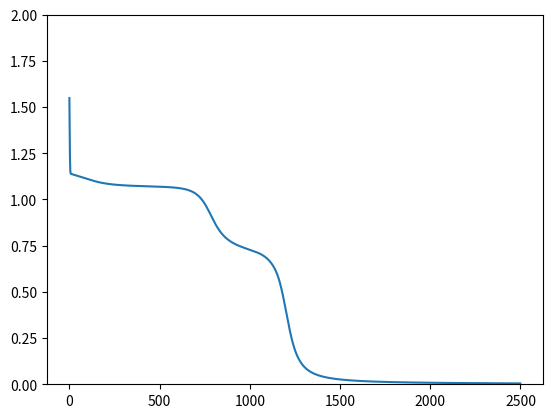

This chart was generated by the following Python code:
# the only difference between this and online is, 
# I accumulate the loss over 4 runs before adding it to losses[]
# so in reality only the loss graph is different
import numpy as np
import matplotlib.pyplot as plt

def sigmoid(x):
    return 1 / (1 + np.exp(-x))

def sigmoidp(x):
    s = sigmoid(x)
    return s * (1 - s)

def sigmoidq(x):
    return x * (1 - x)


# init data
X = np.array([[0,0,1,1],[0,1,0,1]]).T 
Y = np.array([[0,1,1,0]]).T 
num_inp = 2
eta = 1.

# init weights 
np.random.seed(0)
# layer                   0 1 2 3
hidden_structure = [num_inp,2,1]
W = [None] # so that weights of layer i will be at index i
B = [None]
for i in range(1, len(hidden_structure)):
    W.append(np.random.uniform(size=[hidden_structure[i], hidden_structure[i-1]]))
    B.append(np.random.uniform(size=[hidden_structure[i], 1]))


losses = []
for ii in range(2_500):
    batch_loss = 0
    for soy_batch in range(4):

        # forward pass 
        x = X[soy_batch].reshape([2,1]) 
        y = Y[soy_batch].reshape([1,1]) 
        # intermediate stuff 
        input = x
        y_s = [None]
        h_s = [x]
        for j in range(1, len(hidden_structure)):
            z = W[j] @ input + B[j]        
            h = sigmoid(z)      
            input = h           
            y_s.append(z)
            h_s.append(h)


        # calculate cost
        error = input - y
        batch_loss += np.sum(error ** 2)

        # calculate gradient, sum over paths in the graph
        jacobians = [None] 
        for j in range(1, len(hidden_structure)):
            jacobians.append(sigmoidp(y_s[j]) * W[j])

        cumul_jacob = [None for i in range(len(jacobians))]
        cumul_jacob[-1] = np.ones([1,1]) 
        cumul_jacob[-2] = jacobians[-1] 
        for i in range(-2, -len(jacobians), -1):
            cumul_jacob[i-1] = cumul_jacob[i] @ jacobians[i] 


        # update weights 
        for i in range(1, len(hidden_structure)):
            common = eta * error * cumul_jacob[i].T * sigmoidp(W[i] @ h_s[i-1] + B[i])
            W[i] -= common @ h_s[i-1].T 
            B[i] -= common
    losses.append(batch_loss)
        
plt.plot(losses)
plt.ylim(0, 2)
plt.show()
